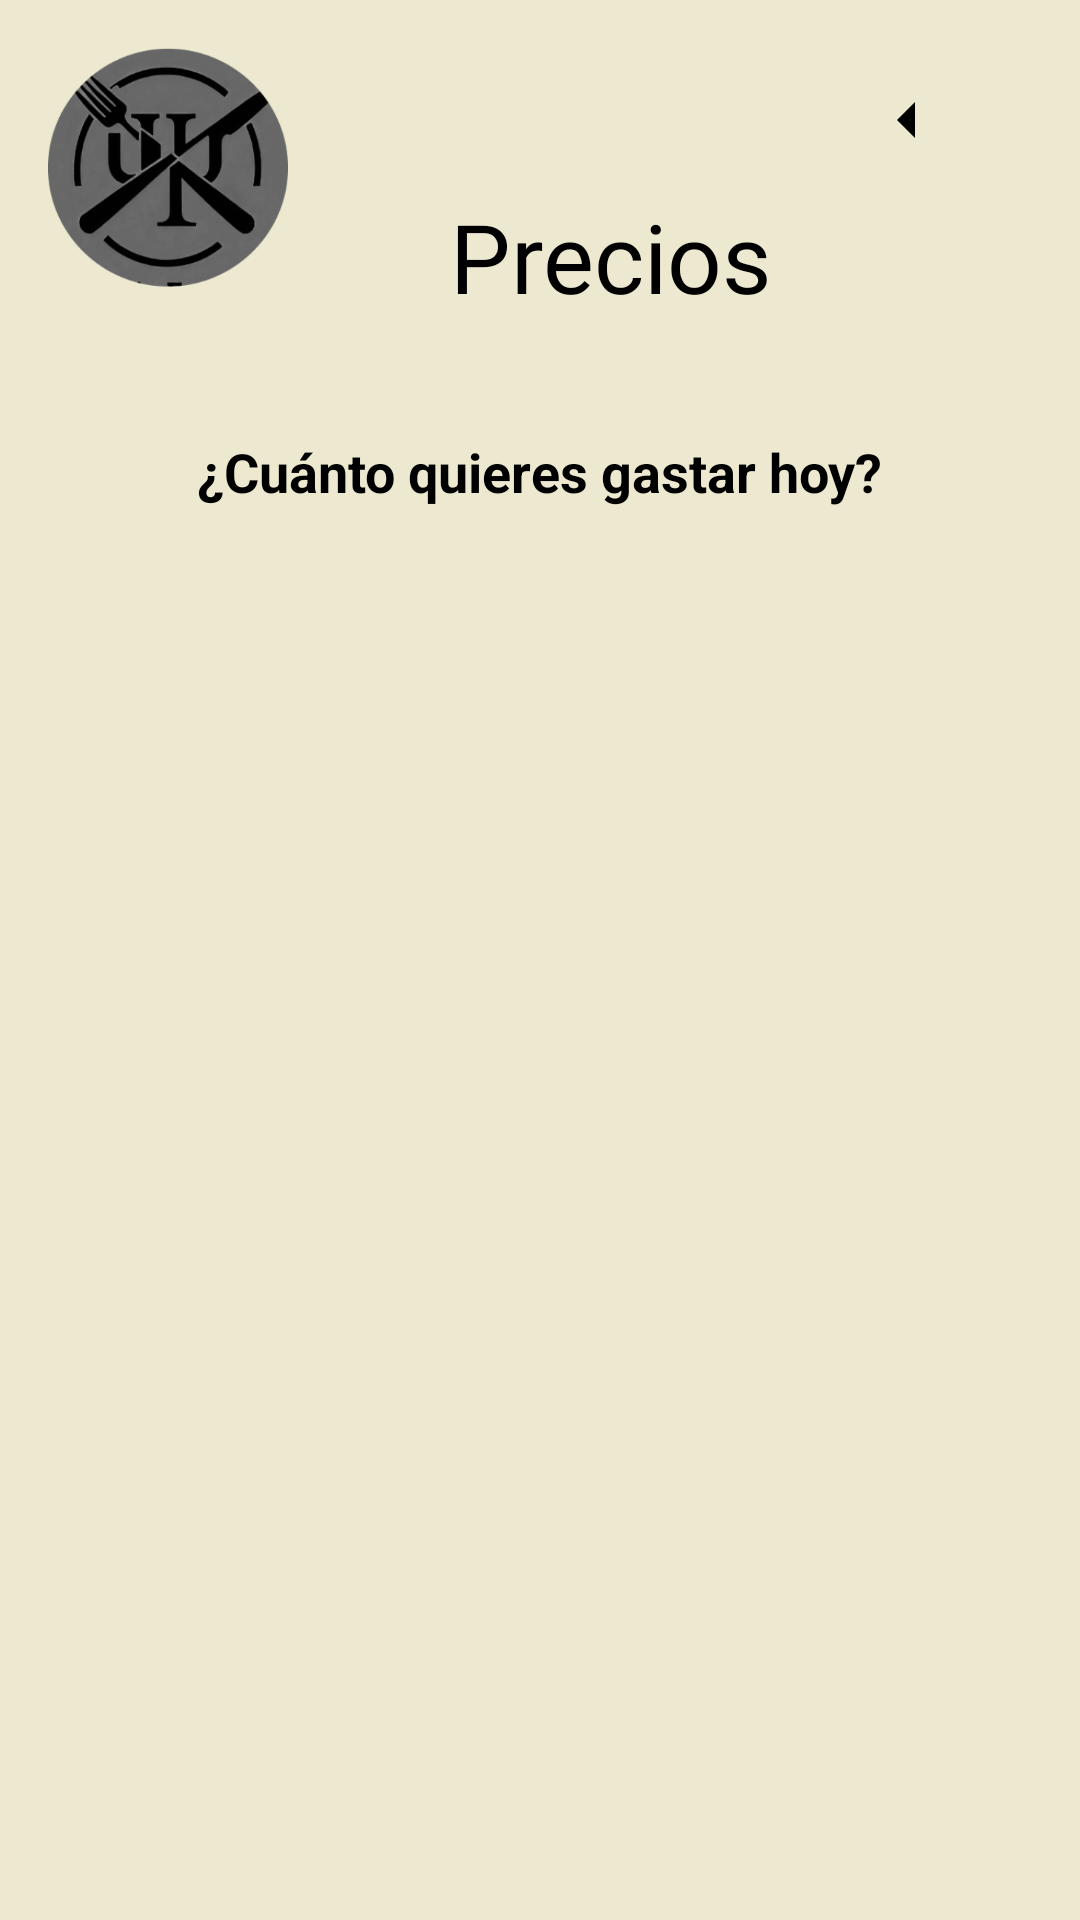

This screen was rendered from an Android layout file. Write that file and the resources it references.
<!-- AndroidManifest.xml: application theme Theme.Pruebas_proyectos -->
<!-- res/layout/activity_rango_precios.xml -->
<?xml version="1.0" encoding="utf-8"?>
<androidx.constraintlayout.widget.ConstraintLayout xmlns:android="http://schemas.android.com/apk/res/android"
    xmlns:app="http://schemas.android.com/apk/res-auto"
    xmlns:tools="http://schemas.android.com/tools"
    android:id="@+id/main"
    android:layout_width="match_parent"
    android:layout_height="match_parent"
    android:background="#EDE8D0"
    tools:context=".RangoPrecios">

    <ImageButton
        android:id="@+id/btn_regresar"
        android:layout_width="68dp"
        android:layout_height="48dp"
        android:layout_marginTop="16dp"
        android:layout_marginEnd="24dp"
        android:background="?attr/selectableItemBackgroundBorderless"
        android:contentDescription="Regresar"
        android:src="@drawable/flecha_izq"
        app:layout_constraintEnd_toEndOf="parent"
        app:layout_constraintTop_toTopOf="parent" />

    <TextView
        android:id="@+id/text_ofertasrrevisadas"
        android:layout_width="200dp"
        android:layout_height="65dp"
        android:layout_marginStart="141dp"
        android:layout_marginTop="64dp"
        android:layout_marginEnd="142dp"
        android:fontFamily="@font/righteous"
        android:text="Precios"
        android:textAlignment="center"
        android:textColor="#000000"
        android:textSize="32sp"
        app:layout_constraintEnd_toEndOf="parent"
        app:layout_constraintHorizontal_bias="0.305"
        app:layout_constraintStart_toStartOf="parent"
        app:layout_constraintTop_toTopOf="parent" />

    <TextView
        android:id="@+id/text_cuanto_gastar"
        android:layout_width="wrap_content"
        android:layout_height="wrap_content"
        android:layout_marginTop="16dp"
        android:text="¿Cuánto quieres gastar hoy?"
        android:textColor="#000000"
        android:textSize="18sp"
        android:textStyle="bold"
        app:layout_constraintEnd_toEndOf="parent"
        app:layout_constraintStart_toStartOf="parent"
        app:layout_constraintTop_toBottomOf="@id/text_ofertasrrevisadas" />

    <Spinner
        android:id="@+id/spinner_rango_precios"
        android:layout_width="wrap_content"
    android:layout_height="48dp"
    android:background="@color/dark_gray"
    app:layout_constraintTop_toBottomOf="@id/text_cuanto_gastar"
    app:layout_constraintStart_toStartOf="parent"
    app:layout_constraintEnd_toEndOf="parent"
    app:layout_constraintHorizontal_bias="0.5"
    android:layout_marginTop="16dp"
    android:padding="8dp"/>

    <ImageView
        android:id="@+id/logo"
        android:layout_width="80dp"
        android:layout_height="80dp"
        android:layout_marginStart="16dp"
        android:layout_marginTop="16dp"
        android:contentDescription="@string/logo_description"
        android:scaleType="centerCrop"
        android:src="@mipmap/ic_launcher_foreground"
        app:layout_constraintStart_toStartOf="parent"
        app:layout_constraintTop_toTopOf="parent" />

</androidx.constraintlayout.widget.ConstraintLayout>
<!-- resources referenced by this layout -->
<resources>
  <color name="dark_gray">#3E3F40</color>
  <!-- drawable flecha_izq (drawable) -->
  <?xml version="1.0" encoding="utf-8"?>
  <vector xmlns:android="http://schemas.android.com/apk/res/android"
      android:width="24dp"
      android:height="24dp"
      android:viewportWidth="24"
      android:viewportHeight="24">
      <path
          android:fillColor="#000000"
      android:pathData="M15,18l-6-6l6-6v12z" />
  </vector>
  <!-- mipmap ic_launcher_foreground: webp bitmap (mipmap-hdpi, 9798 bytes) -->
  <string name="logo_description">Descripción de la imagen del logo</string>
  <style name="Theme.Pruebas_proyectos" parent="Base.Theme.Pruebas_proyectos" />
  <style name="Base.Theme.Pruebas_proyectos" parent="Theme.Material3.DayNight.NoActionBar">
          
          
      </style>
</resources>
